Image classification data set "dataset" (l33klin/tensorflow_image_claadifier_demo on GitHub). Class labels (2): bite, no bite.

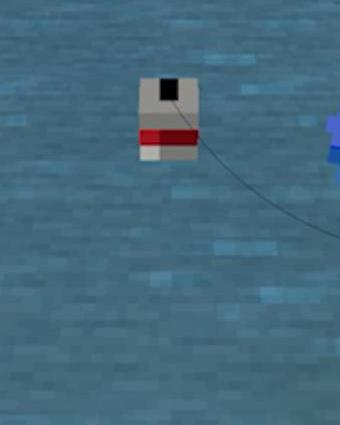
Label: no bite

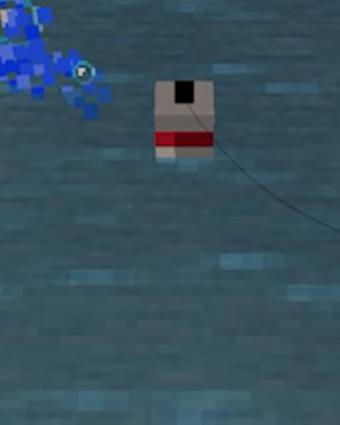
Label: no bite

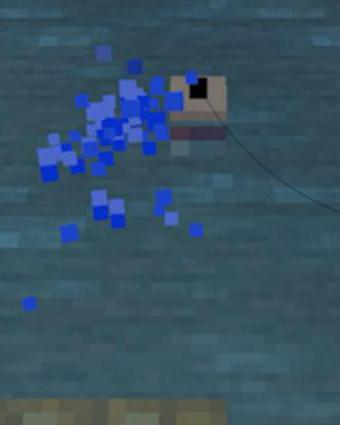
Label: bite

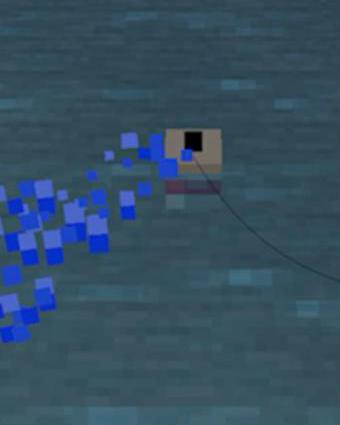
Label: bite

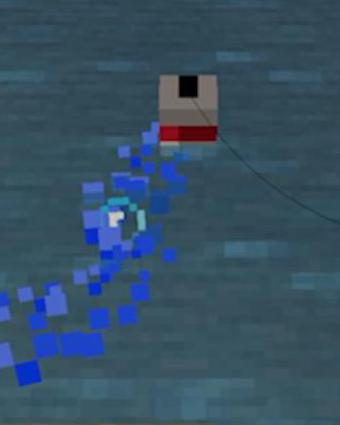
Label: no bite

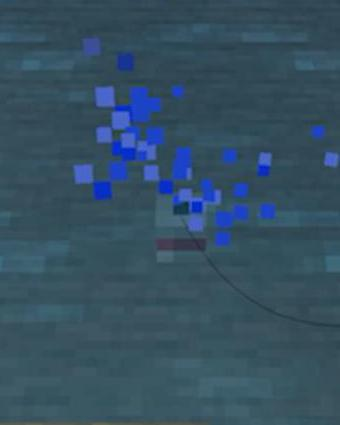
Label: bite
